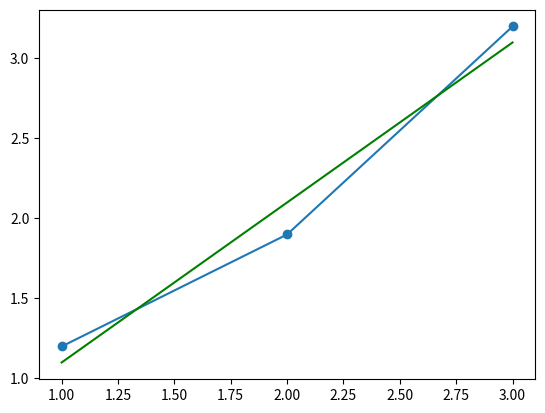

The matplotlib source for this figure:
#beta is given to be 1. (in the differentiation step, beta gets cancelled)
import numpy as np
import matplotlib.pyplot as plt
x = np.array([1,2,3])
y = np.array([1.2,1.9,3.2])

def parameters(x,y):
    A = x.sum()
    B = y.sum()
    C = (x*x).sum()
    D = (x*y).sum()
    E = len(x)
    
    w0 = (C*B - A*D)/(C*E - A*A)
    w1 = (B - (E*w0))/A
    return w1,w0 
#slp is slope and  intr is intercept
slp, intr = parameters(x,y)

abline_values = [slp * i + intr for i in x]
plt.scatter(x,y)
plt.plot(x, y)
plt.plot(x, abline_values, 'g')
plt.show()
